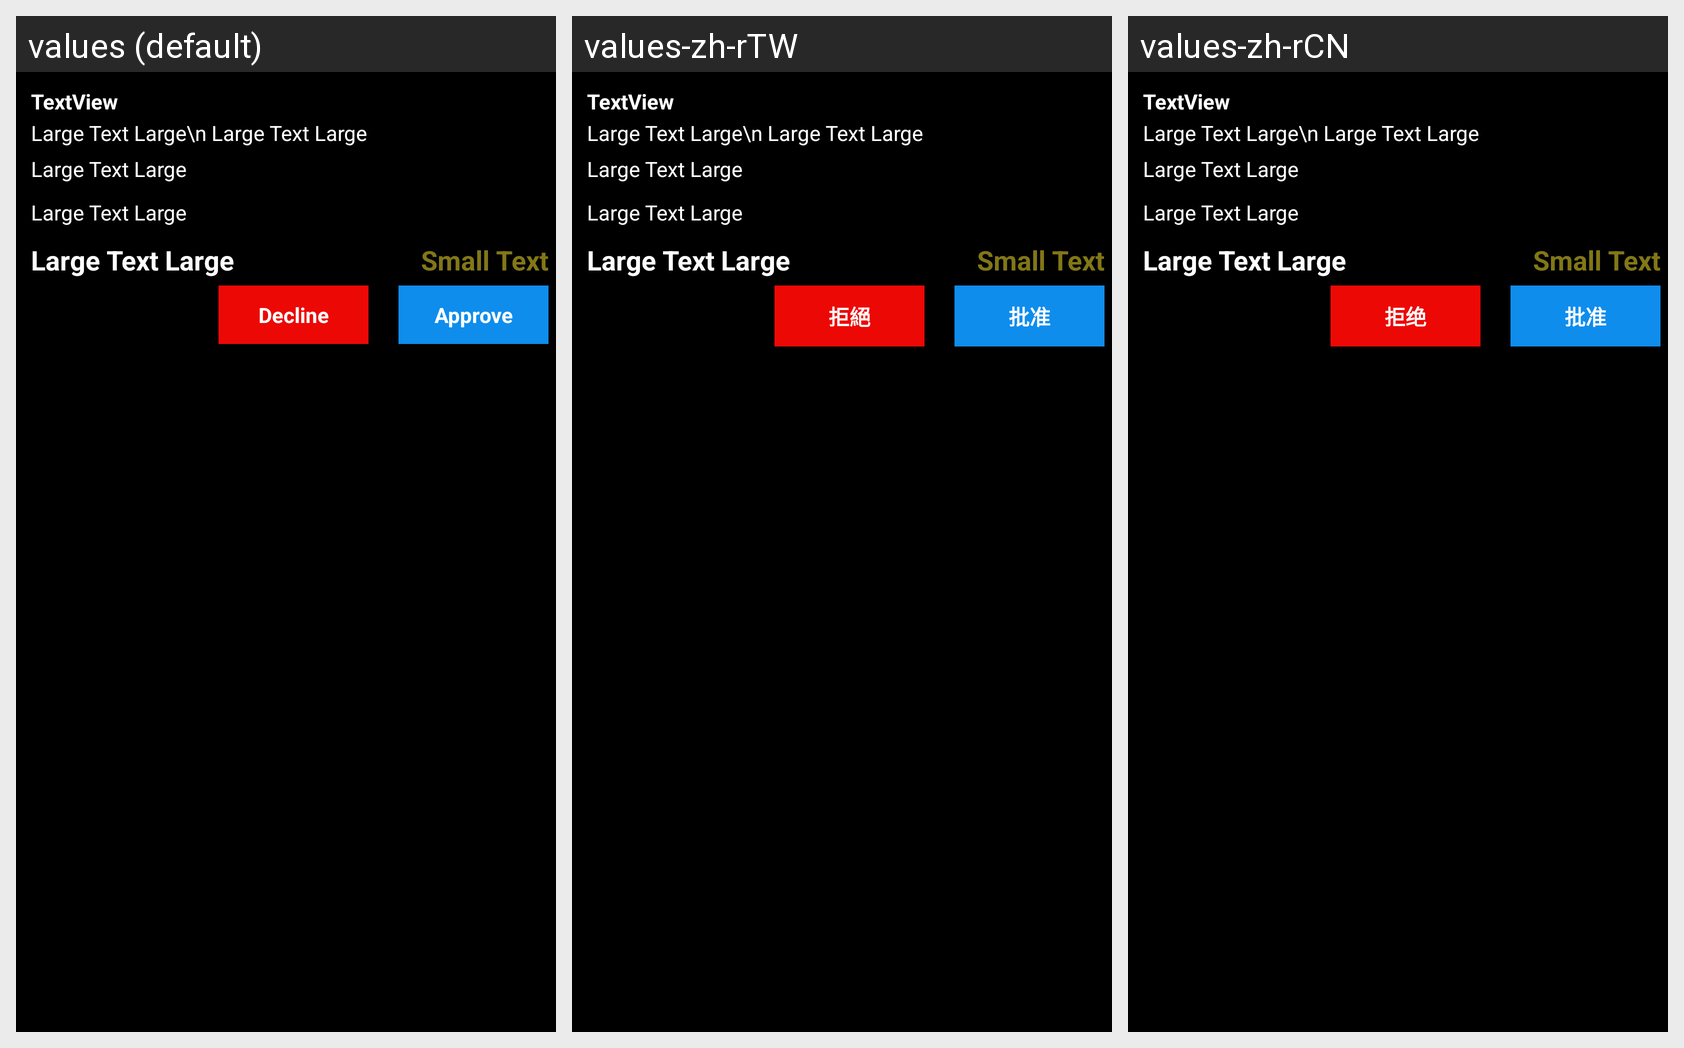

Here is an Android app screen in its default locale and in the app's own translations. Write out the translated-string differences for the strings that appear on this screen.
Android screen res/layout/pendingtransc.xml rendered under 3 locales, left to right: values (default), values-zh-rTW, values-zh-rCN. Device: Nexus 5 (rendered at 1080×1920; each locale shown at half size, 540×960, under a caption strip naming it); theme MyMaterialTheme.Base.
Strings drawn on this screen, with the default value and each locale's value (text and hints the layout hard-codes, and strings that could not be matched under every locale, appear in the picture but are not listed):

Approve
  values: Approve
  values-zh-rTW: 批准
  values-zh-rCN: 批准

Decline
  values: Decline
  values-zh-rTW: 拒絕
  values-zh-rCN: 拒绝
